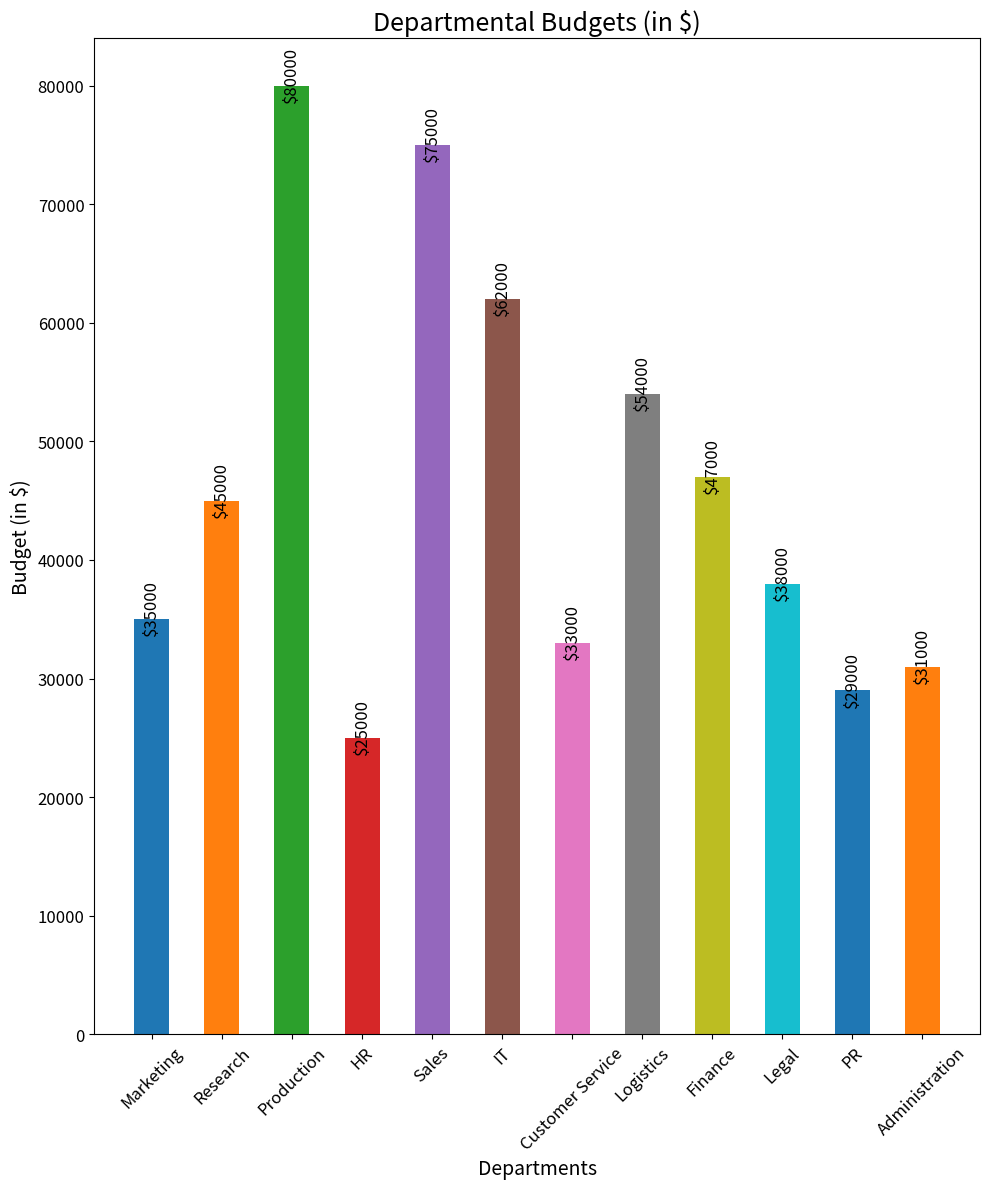

Write the Python code that produced this figure.

import matplotlib.pyplot as plt

# Data for plotting
categories = ["Marketing", "Research", "Production", "HR", "Sales", "IT", 
              "Customer Service", "Logistics", "Finance", "Legal", "PR", "Administration"]
values = [35000, 45000, 80000, 25000, 75000, 62000, 33000, 54000, 47000, 38000, 29000, 31000]

fig, ax = plt.subplots(figsize=(10, 12))

# Create a vertical bar chart with custom colors and bar widths
bars = ax.bar(categories, values, width=0.5,
              color=['#1f77b4', '#ff7f0e', '#2ca02c', '#d62728', '#9467bd', '#8c564b',
                     '#e377c2', '#7f7f7f', '#bcbd22', '#17becf', '#1f77b4', '#ff7f0e'])

# Set the chart title and labels
ax.set_title('Departmental Budgets (in $)', fontsize=18)
ax.set_xlabel('Departments', fontsize=14)
ax.set_ylabel('Budget (in $)', fontsize=14)

# Customize the ticks on both axes
ax.xaxis.set_tick_params(labelsize=12, rotation=45)
ax.yaxis.set_tick_params(labelsize=12)

# Add value labels to each bar
for bar in bars:
    height = bar.get_height()
    label_y_pos = height + 1000  # Some padding to the top
    ax.text(bar.get_x() + bar.get_width()/2, label_y_pos, f'${height}',
            va='center', ha='center', fontsize=12, rotation=90)

plt.tight_layout()
plt.show()
